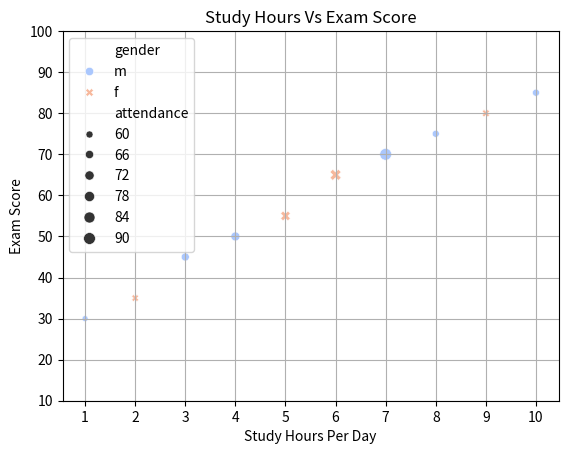

Here is the Python script that generated this plot:
""" 
This is a simple program of Scatter Plot.
It shows Relationship between Study Hours and Exam Score
"""

import seaborn as sns
import matplotlib.pyplot as plt
import pandas as pd 

data={
    "study_hours":[1,2,3,4,5,6,7,8,9,10],
    "attendance":[55,60,65,70,75,85,90,60,62,60],
    "score":[30,35,45,50,55,65,70,75,80,85],
    "gender":['m','f','m','m','f','f','m','m','f','m']
}
df=pd.DataFrame(data)

print(df)

sns.scatterplot(
    x="study_hours",
    y="score",
    size="attendance",
    hue="gender",
    style="gender",
    palette="coolwarm",
    data=df)
plt.xlabel("Study Hours Per Day")
plt.ylabel("Exam Score")
plt.xticks([1,2,3,4,5,6,7,8,9,10])
plt.yticks([10,20,30,40,50,60,70,80,90,100])
plt.title("Study Hours Vs Exam Score")
plt.grid("True")
plt.show()
